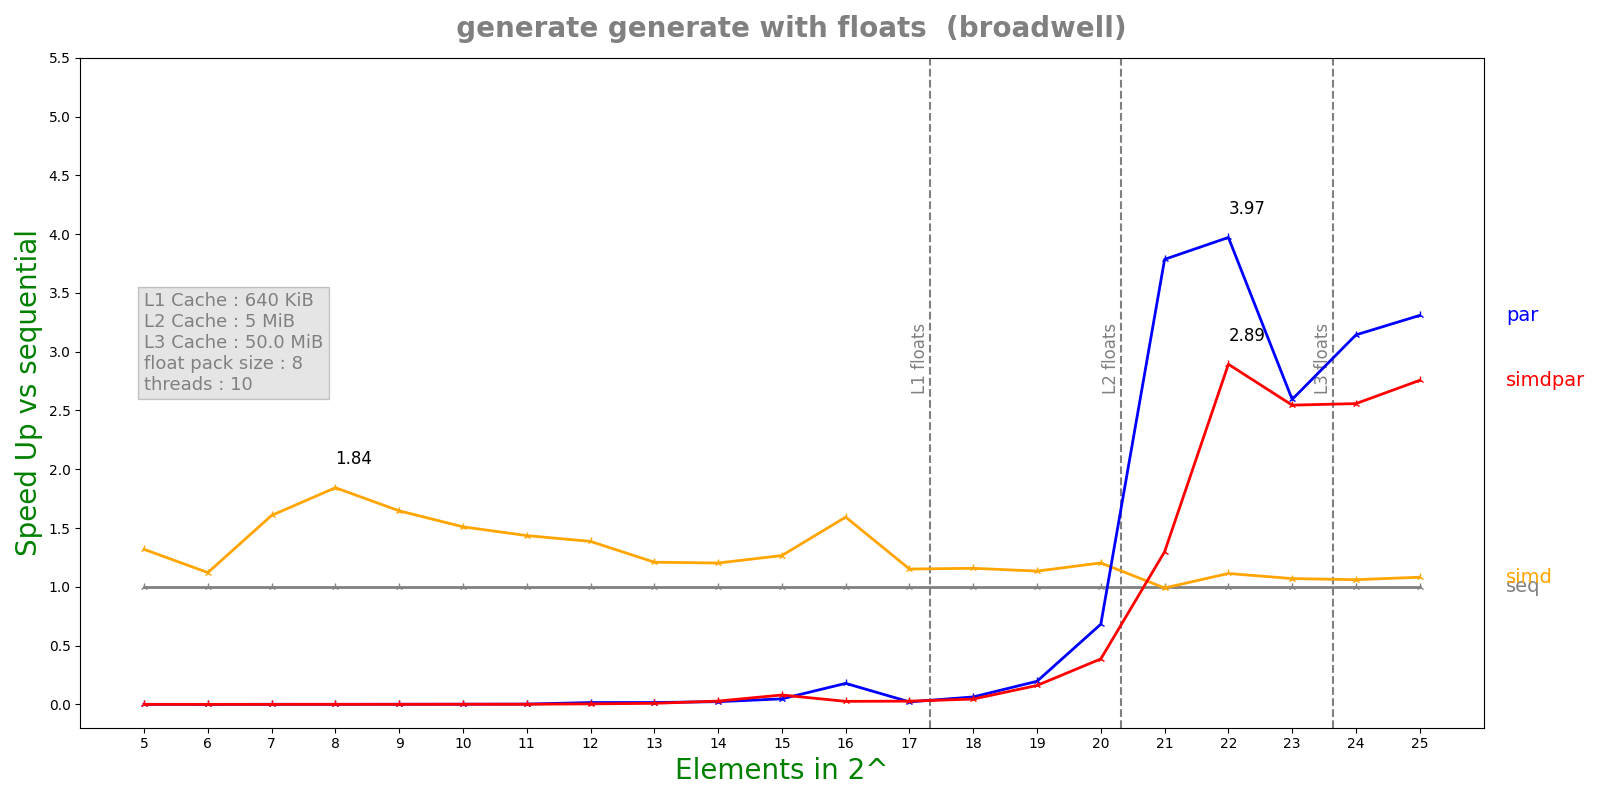

The table this chart was drawn from, first rows:
n, lane, threads, seq, simd, par, simdpar
5, 8, 10, 9.916e-08, 7.518e-08, 0.0002165, 0.000495
6, 8, 10, 9.12e-08, 8.134e-08, 0.0008366, 0.0004951
7, 8, 10, 1.2184e-07, 7.578e-08, 0.0002146, 0.0003235
8, 8, 10, 1.7904e-07, 9.714e-08, 0.0003361, 0.0002619
9, 8, 10, 3.1336e-07, 1.9032e-07, 0.0002924, 0.0005109
10, 8, 10, 4.95583e-07, 3.2812e-07, 0.0003053, 0.0004135
11, 8, 10, 9.73e-07, 6.776e-07, 0.000382, 0.0008159
12, 8, 10, 1.8545e-06, 1.3376e-06, 0.0001178, 0.0004215
13, 8, 10, 3.55767e-06, 2.94132e-06, 0.000223, 0.0003959
14, 8, 10, 7.52383e-06, 6.25624e-06, 0.0003244, 0.0002673
15, 8, 10, 1.46782e-05, 1.15925e-05, 0.0003122, 0.0001836
16, 8, 10, 3.31482e-05, 2.08047e-05, 0.0001855, 0.001286
17, 8, 10, 6.0068e-05, 5.21722e-05, 0.002822, 0.002177
18, 8, 10, 0.0001293, 0.0001117, 0.002036, 0.002849
19, 8, 10, 0.0002578, 0.0002273, 0.00131, 0.0016
20, 8, 10, 0.0005059, 0.0004205, 0.0007415, 0.001308
21, 8, 10, 0.0009549, 0.0009641, 0.0002522, 0.0007355
22, 8, 10, 0.002042, 0.001834, 0.0005142, 0.0007058
23, 8, 10, 0.004152, 0.00388, 0.0016, 0.001631
24, 8, 10, 0.008389, 0.007908, 0.002669, 0.003279
25, 8, 10, 0.02016, 0.01864, 0.006092, 0.007313
